2-way image classification set "cropped" from GitHub (abishekdp/Brain-Tumour-detection-using-Transfer-learning-techniques); label vocabulary: neurocytoma, schwannoma.

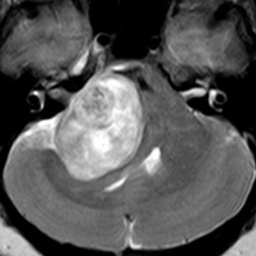
Label: schwannoma

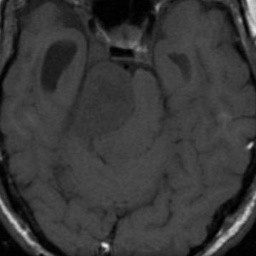
Label: schwannoma

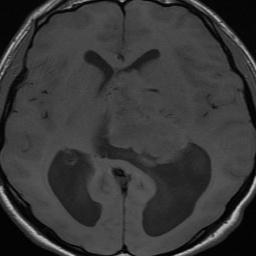
Label: neurocytoma

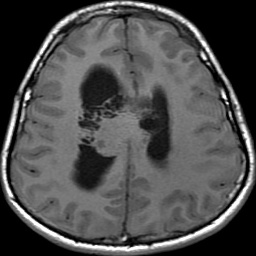
Label: neurocytoma

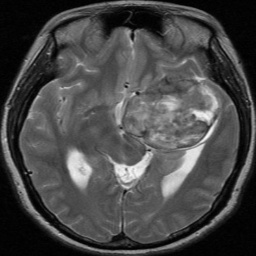
Label: schwannoma

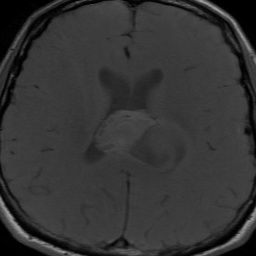
Label: neurocytoma
